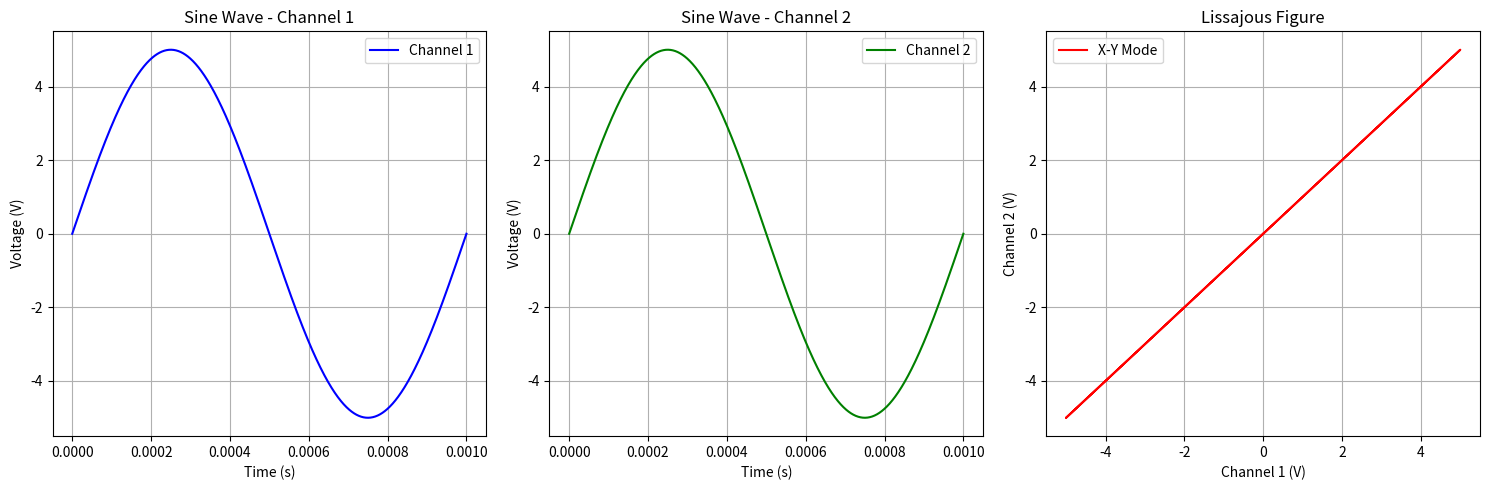

Source code (Python): (Note: this script raises an exception after producing the figure.)
import numpy as np
import matplotlib.pyplot as plt
from mpl_toolkits.mplot3d import Axes3D

# Parameters from the oscilloscope
frequency = 1e9  # 1 GHz
amplitude = 5    # 5V
period = 1e-3    # 1ms
phase = 0        # 0 degrees

# Create time array
t = np.linspace(0, period, 1000)

# Generate the two sine waves
wave1 = amplitude * np.sin(2 * np.pi * frequency * t + phase)
wave2 = amplitude * np.sin(2 * np.pi * frequency * t + phase)

# Create figure with subplots
fig = plt.figure(figsize=(15, 5))

# Plot first sine wave
ax1 = fig.add_subplot(131)
ax1.plot(t, wave1, 'b-', label='Channel 1')
ax1.set_title('Sine Wave - Channel 1')
ax1.set_xlabel('Time (s)')
ax1.set_ylabel('Voltage (V)')
ax1.grid(True)
ax1.legend()

# Plot second sine wave
ax2 = fig.add_subplot(132)
ax2.plot(t, wave2, 'g-', label='Channel 2')
ax2.set_title('Sine Wave - Channel 2')
ax2.set_xlabel('Time (s)')
ax2.set_ylabel('Voltage (V)')
ax2.grid(True)
ax2.legend()

# Plot Lissajous figure (X-Y mode)
ax3 = fig.add_subplot(133)
ax3.plot(wave1, wave2, 'r-', label='X-Y Mode')
ax3.set_title('Lissajous Figure')
ax3.set_xlabel('Channel 1 (V)')
ax3.set_ylabel('Channel 2 (V)')
ax3.grid(True)
ax3.legend()

plt.tight_layout()
plt.savefig('../figs/1.jpg')
plt.show()

# Calculate and print key parameters
print(f"Signal Parameters:")
print(f"Frequency: {frequency/1e9:.2f} GHz")
print(f"Period: {period*1e3:.2f} ms")
print(f"Peak-to-peak voltage: {2*amplitude:.2f} V")
print(f"Phase difference: {phase} degrees")
